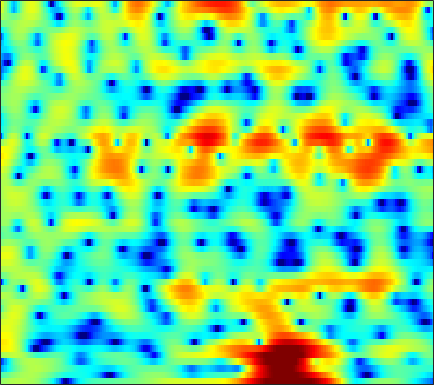

The table this chart was drawn from, first rows:
0.65325, 0.89578, 1.18, 1.4198, 1.5792, 1.7467, 1.8809, 1.9597, 2.0265, 2.0499, 2.026, 1.9802, 1.8754, 1.7167, 1.5577, 1.2935, 0.96685, 0.67229, 0.20368, -0.36201, -1.0402, -1.6395, -2.5872, -3.732
-2.275, -1.851, -1.309, -0.7957, -0.4321, 0.02012, 0.4301, 0.707, 1.032, 1.301, 1.511, 1.628, 1.729, 1.765, 1.749, 1.668, 1.517, 1.357, 1.084, 0.7417, 0.3325, -0.01674, -0.5316, -1.092
-8.644, -7.795, -6.513, -5.179, -4.214, -3.02, -1.954, -1.246, -0.4231, 0.2643, 0.8265, 1.171, 1.534, 1.796, 1.931, 2.035, 2.058, 2.024, 1.921, 1.758, 1.536, 1.335, 1.025, 0.6729
-13.11, -11.44, -8.602, -6.049, -4.46, -2.726, -1.369, -0.5548, 0.2967, 0.9295, 1.379, 1.614, 1.812, 1.909, 1.926, 1.895, 1.816, 1.736, 1.612, 1.471, 1.314, 1.179, 0.9672, 0.71
1.271, 1.469, 1.769, 2.072, 2.276, 2.476, 2.561, 2.529, 2.345, 1.991, 1.47, 0.9725, 0.1878, -0.6815, -1.342, -2.15, -2.758, -3.03, -3.134, -3, -2.715, -2.455, -2.111, -1.811
5.417, 5.404, 5.303, 5.088, 4.842, 4.378, 3.736, 3.118, 2.076, 0.7374, -0.9639, -2.54, -5.161, -8.621, -12.1, -19.17, -27.84, -21.27, -16.56, -14.2, -12.6, -11.5, -10.03, -8.567
5.783, 5.756, 5.606, 5.314, 4.993, 4.421, 3.671, 2.98, 1.871, 0.5327, -1.046, -2.392, -4.383, -6.531, -8.164, -10.21, -12.05, -13.37, -15.39, -18.28, -22.15, -22.81, -18.42, -14.34
4.781, 4.842, 4.806, 4.63, 4.41, 3.994, 3.44, 2.936, 2.153, 1.252, 0.2487, -0.5573, -1.685, -2.835, -3.69, -4.788, -5.815, -6.525, -7.351, -8.003, -8.406, -8.524, -8.439, -8.158
3.737, 3.881, 3.968, 3.933, 3.829, 3.581, 3.211, 2.856, 2.286, 1.609, 0.8446, 0.2242, -0.6483, -1.54, -2.205, -3.052, -3.815, -4.313, -4.85, -5.238, -5.484, -5.579, -5.6, -5.547
2.985, 3.239, 3.501, 3.658, 3.696, 3.631, 3.418, 3.16, 2.68, 2.04, 1.24, 0.5398, -0.5275, -1.728, -2.702, -4.034, -5.28, -6.045, -6.663, -6.75, -6.41, -5.995, -5.36, -4.758
1.129, 1.823, 2.628, 3.244, 3.568, 3.809, 3.84, 3.722, 3.374, 2.804, 1.993, 1.212, -0.1033, -1.807, -3.429, -6.267, -10.48, -15.76, -32.12, -15.21, -9.947, -7.631, -5.55, -4.137
-2.194, -0.5472, 1.024, 2.1, 2.654, 3.123, 3.334, 3.344, 3.183, 2.843, 2.316, 1.8, 0.9531, -0.06773, -0.938, -2.206, -3.456, -4.232, -4.784, -4.71, -4.213, -3.73, -3.14, -2.703
-0.0183, 0.5694, 1.238, 1.716, 1.951, 2.111, 2.115, 2.041, 1.873, 1.664, 1.454, 1.304, 1.111, 0.904, 0.736, 0.4851, 0.2239, 0.01996, -0.2479, -0.5016, -0.7838, -1.048, -1.49, -2.084
2.031, 1.942, 1.855, 1.711, 1.518, 1.098, 0.4359, -0.1852, -1.083, -1.77, -1.837, -1.421, -0.5055, 0.4656, 1.089, 1.735, 2.129, 2.265, 2.225, 1.964, 1.49, 0.9748, 0.09387, -1.061
-0.7488, -0.7097, -0.2266, 0.2649, 0.4095, 0.1229, -0.8855, -2.301, -5.586, -12.5, -16.52, -8.313, -3.004, 0.01703, 1.513, 2.849, 3.606, 3.89, 3.933, 3.617, 3.001, 2.361, 1.267, -0.04103
-15.05, -9.003, -4.219, -1.629, -0.4714, 0.3555, 0.6137, 0.5403, 0.2784, 0.06928, 0.2411, 0.6646, 1.478, 2.33, 2.89, 3.421, 3.667, 3.648, 3.361, 2.752, 1.791, 0.8277, -0.8196, -2.866
-0.8085, -0.6744, -0.1829, 0.4357, 0.8643, 1.32, 1.626, 1.771, 1.893, 1.977, 2.06, 2.129, 2.232, 2.317, 2.345, 2.281, 2.096, 1.83, 1.29, 0.5212, -0.5442, -1.554, -3.243, -5.427
1.718, 1.794, 1.921, 2.046, 2.113, 2.162, 2.143, 2.087, 1.95, 1.773, 1.566, 1.398, 1.188, 0.9926, 0.8467, 0.64, 0.4085, 0.1865, -0.2246, -0.7715, -1.488, -2.131, -3.133, -4.291
2.998, 3.138, 3.235, 3.228, 3.155, 2.955, 2.627, 2.298, 1.746, 1.08, 0.3465, -0.2, -0.8543, -1.308, -1.476, -1.464, -1.317, -1.172, -1.037, -1.06, -1.264, -1.561, -2.127, -2.865
3.79, 4.017, 4.17, 4.153, 4.024, 3.671, 3.1, 2.501, 1.45, 0.03271, -1.838, -3.593, -6.388, -8.704, -8.596, -6.406, -4.116, -2.778, -1.48, -0.6768, -0.2896, -0.2488, -0.4864, -1.054
2.752, 3.093, 3.371, 3.449, 3.366, 3.061, 2.533, 1.971, 0.9715, -0.3754, -2.174, -3.871, -6.549, -8.756, -8.559, -6.247, -3.81, -2.343, -0.921, 0.03008, 0.58, 0.7758, 0.7517, 0.418
0.1192, 0.5659, 0.9614, 1.122, 1.106, 0.9425, 0.6351, 0.34, -0.1194, -0.6128, -1.115, -1.445, -1.768, -1.859, -1.736, -1.34, -0.7927, -0.3387, 0.2122, 0.6347, 0.9032, 1.011, 1.02, 0.9016
-1.807, -1.269, -0.8965, -0.8927, -1.084, -1.521, -2.028, -2.327, -2.475, -2.262, -1.782, -1.363, -0.7832, -0.2467, 0.1025, 0.4968, 0.8051, 0.9502, 1.072, 1.093, 1.042, 0.9661, 0.8768, 0.8296
-1.253, -0.7517, -0.6252, -1.111, -1.941, -3.824, -6.813, -9.737, -11.1, -7.312, -3.825, -1.946, -0.1601, 1.028, 1.62, 2.082, 2.225, 2.138, 1.77, 1.173, 0.4094, -0.1965, -0.8596, -1.11
0.7463, 1.05, 1.079, 0.6481, -0.02238, -1.362, -3.136, -4.347, -4.731, -3.251, -1.242, 0.06464, 1.419, 2.302, 2.684, 2.842, 2.601, 2.182, 1.217, -0.2762, -2.498, -4.894, -9.935, -16.02
0.9625, 1.222, 1.413, 1.409, 1.313, 1.097, 0.8572, 0.7251, 0.7233, 0.8979, 1.195, 1.428, 1.678, 1.77, 1.714, 1.447, 0.9186, 0.3596, -0.6241, -1.897, -3.465, -4.733, -6.3, -6.984
0.8563, 1.21, 1.577, 1.828, 1.953, 2.037, 2.071, 2.066, 2.036, 1.975, 1.874, 1.767, 1.529, 1.182, 0.8329, 0.2478, -0.4577, -1.08, -1.947, -2.821, -3.618, -4.09, -4.474, -4.546
0.9827, 1.468, 1.982, 2.371, 2.572, 2.748, 2.825, 2.833, 2.753, 2.595, 2.342, 2.077, 1.618, 1.016, 0.4526, -0.4697, -1.569, -2.507, -3.848, -5.143, -6.108, -6.489, -6.418, -5.863
1.221, 1.787, 2.358, 2.756, 2.947, 3.096, 3.124, 3.091, 2.979, 2.793, 2.518, 2.233, 1.757, 1.088, 0.4418, -0.6913, -2.204, -3.665, -6.317, -10.2, -16.15, -18.84, -13.14, -8.928
1.378, 1.877, 2.311, 2.491, 2.508, 2.389, 2.189, 2.015, 1.836, 1.7, 1.613, 1.536, 1.37, 1.059, 0.6988, 0.008468, -1.003, -1.973, -3.609, -5.5, -7.05, -7.474, -6.67, -5.123
1.522, 1.813, 1.863, 1.514, 1.011, 0.06265, -1.03, -1.784, -2.381, -2.24, -1.572, -0.9378, -0.2238, 0.3236, 0.5651, 0.7084, 0.6153, 0.4522, 0.161, -0.1631, -0.4034, -0.4647, -0.4094, -0.2335
2.124, 2.164, 1.745, 0.7973, -0.3871, -2.676, -6.355, -10.88, -22.98, -12.36, -6.867, -4.566, -2.506, -1.132, -0.3825, 0.3371, 0.8976, 1.194, 1.508, 1.736, 1.856, 1.931, 1.971, 1.9
3.366, 3.198, 2.616, 1.653, 0.6714, -0.9906, -2.967, -4.378, -5.688, -5.822, -5.13, -4.556, -3.75, -3.026, -2.43, -1.625, -0.7612, -0.1564, 0.5518, 1.141, 1.577, 1.783, 1.916, 1.869
4.896, 4.596, 4.044, 3.247, 2.574, 1.485, 0.3027, -0.6035, -1.862, -3.115, -4.484, -5.537, -6.957, -7.892, -7.793, -6.378, -4.502, -3.154, -1.656, -0.5794, 0.1988, 0.5375, 0.7307, 0.752
5.744, 5.415, 4.907, 4.302, 3.723, 2.86, 1.796, 0.8718, -0.5162, -2.248, -4.482, -6.541, -10.65, -17.92, -19.45, -11.69, -7.036, -4.936, -2.899, -1.587, -0.9342, -0.7043, -0.7402, -1.101
4.978, 4.755, 4.506, 4.274, 3.992, 3.471, 2.716, 1.962, 0.7532, -0.665, -2.216, -3.415, -4.614, -5.27, -5.247, -4.385, -3.293, -2.289, -1.337, -0.75, -0.6989, -1.033, -1.975, -3.622
0.6539, 1.173, 2.305, 3.225, 3.717, 3.86, 3.558, 2.983, 1.746, 0.08147, -1.854, -3.317, -4.565, -4.196, -3.18, -1.631, -0.1732, 0.7417, 1.584, 1.86, 1.67, 1.039, -0.5083, -3.137
-12.14, -6.348, -1.839, 0.6093, 1.714, 2.463, 2.473, 2.073, 0.9084, -1.127, -4.358, -8.428, -16.57, -10.07, -5.724, -2.027, 0.2896, 1.434, 2.491, 3.053, 3.145, 2.95, 2.322, 1.355
-4.625, -3.885, -2.628, -1.373, -0.6715, -0.01669, 0.185, 0.07627, -0.3973, -1.206, -2.199, -2.857, -3.349, -3.104, -2.547, -1.533, -0.4949, 0.2094, 0.9663, 1.563, 1.914, 2.065, 2.1, 2.007
-5.789, -4.582, -3.179, -2.038, -1.383, -0.7554, -0.4156, -0.3533, -0.4853, -0.7694, -1.181, -1.461, -1.825, -2.006, -1.985, -1.826, -1.45, -1.053, -0.4369, 0.1969, 0.7926, 1.188, 1.617, 1.935
-5.844, -4.238, -2.602, -1.413, -0.7613, -0.1671, 0.1558, 0.2068, 0.05539, -0.3226, -0.9173, -1.484, -2.362, -3.324, -3.962, -4.534, -4.462, -3.95, -2.839, -1.6, -0.3936, 0.392, 1.264, 1.933
-2.693, -1.795, -0.7885, 0.01647, 0.471, 0.8631, 1.009, 0.964, 0.6762, 0.08017, -0.8398, -1.815, -3.562, -6.117, -8.936, -14.73, -17.06, -11.77, -6.946, -3.842, -1.701, -0.4833, 0.7709, 1.696
-0.5999, -0.1643, 0.3746, 0.8224, 1.09, 1.315, 1.367, 1.285, 0.9878, 0.4523, -0.3531, -1.157, -2.531, -4.261, -5.718, -7.384, -7.732, -6.858, -5.023, -3.238, -1.743, -0.8342, 0.1363, 0.8763
-0.1392, 0.1152, 0.4841, 0.8253, 1.044, 1.274, 1.404, 1.41, 1.292, 1.033, 0.6165, 0.2179, -0.4081, -1.06, -1.519, -1.979, -2.188, -2.166, -1.936, -1.565, -1.165, -0.8875, -0.5815, -0.3445
-0.7841, -0.5221, -0.09913, 0.3788, 0.726, 1.153, 1.505, 1.701, 1.862, 1.892, 1.798, 1.652, 1.374, 1.033, 0.7575, 0.3779, 0.02985, -0.2016, -0.4799, -0.7268, -0.9869, -1.198, -1.528, -1.921
-3.145, -2.583, -1.679, -0.709, 0.009241, 0.8708, 1.612, 2.085, 2.579, 2.897, 3.049, 3.047, 2.901, 2.587, 2.267, 1.735, 1.12, 0.6376, -0.01623, -0.6635, -1.299, -1.805, -2.603, -3.696
-9.706, -7.361, -4.837, -2.879, -1.606, -0.1109, 1.186, 2.014, 2.915, 3.575, 3.96, 4.067, 3.959, 3.558, 3.058, 2.153, 0.9863, -0.02998, -1.387, -2.493, -3.075, -3.23, -3.373, -3.809
-11.14, -9.805, -8.223, -6.562, -5.158, -3.009, -0.9436, 0.4316, 1.931, 3.034, 3.718, 3.965, 3.928, 3.484, 2.834, 1.502, -0.5152, -2.686, -6.95, -13.71, -12.34, -7.998, -4.496, -2.521
-10.06, -12.04, -16.39, -21.23, -15.51, -8.98, -4.89, -2.687, -0.5229, 0.9394, 1.865, 2.24, 2.369, 2.072, 1.589, 0.6007, -0.8278, -2.163, -4.12, -5.603, -5.362, -4.189, -2.282, -0.5768
-8.572, -9.546, -10.8, -10.95, -9.899, -7.516, -5.088, -3.562, -1.918, -0.7628, -0.02134, 0.2753, 0.3744, 0.1711, -0.09959, -0.6151, -1.177, -1.518, -1.844, -1.852, -1.467, -0.9714, -0.117, 0.8325
-6.79, -6.721, -6.366, -5.732, -5.09, -4.051, -2.981, -2.233, -1.405, -0.8428, -0.6022, -0.6201, -0.9265, -1.478, -2.019, -2.772, -3.3, -3.435, -3.155, -2.439, -1.505, -0.7247, 0.3237, 1.299
-7.771, -6.799, -5.326, -3.945, -3.015, -1.945, -1.057, -0.53, -0.07066, 0.1096, -0.05228, -0.4282, -1.323, -2.745, -4.296, -7.033, -10.29, -11.39, -8.82, -5.532, -2.949, -1.438, 0.1573, 1.414
-11.85, -8.296, -5.185, -3.026, -1.8, -0.5607, 0.334, 0.8024, 1.17, 1.241, 1.001, 0.5732, -0.3644, -1.812, -3.308, -5.919, -8.814, -9.742, -7.718, -4.843, -2.556, -1.235, 0.1099, 1.131
-5.496, -4.325, -2.749, -1.419, -0.5762, 0.3315, 1.008, 1.386, 1.739, 1.882, 1.818, 1.634, 1.204, 0.5648, 0.02151, -0.735, -1.343, -1.606, -1.591, -1.293, -0.9271, -0.6666, -0.3989, -0.2751
-0.8163, -0.5995, -0.2991, 0.02639, 0.2658, 0.6052, 0.9678, 1.244, 1.607, 1.925, 2.143, 2.234, 2.237, 2.097, 1.917, 1.593, 1.194, 0.8979, 0.4538, -0.04016, -0.5883, -1.091, -1.905, -2.936
1.687, 1.347, 0.7814, 0.1718, -0.2727, -0.6798, -0.6808, -0.3836, 0.2905, 1.128, 1.914, 2.384, 2.819, 3.042, 3.037, 2.847, 2.454, 2.027, 1.266, 0.2938, -0.8547, -1.858, -3.426, -5.273
3.341, 2.423, 0.8502, -1.307, -3.398, -6.779, -8.517, -6.654, -3.237, -0.5586, 1.345, 2.369, 3.31, 3.821, 3.96, 3.832, 3.369, 2.774, 1.686, 0.2568, -1.528, -3.033, -5.088, -6.801
3.943, 2.869, 1.091, -1.186, -3.291, -6.36, -7.764, -6.29, -3.253, -0.7142, 1.171, 2.235, 3.22, 3.77, 3.939, 3.81, 3.273, 2.608, 1.314, -0.5223, -3.164, -5.865, -11.25, -20.22
